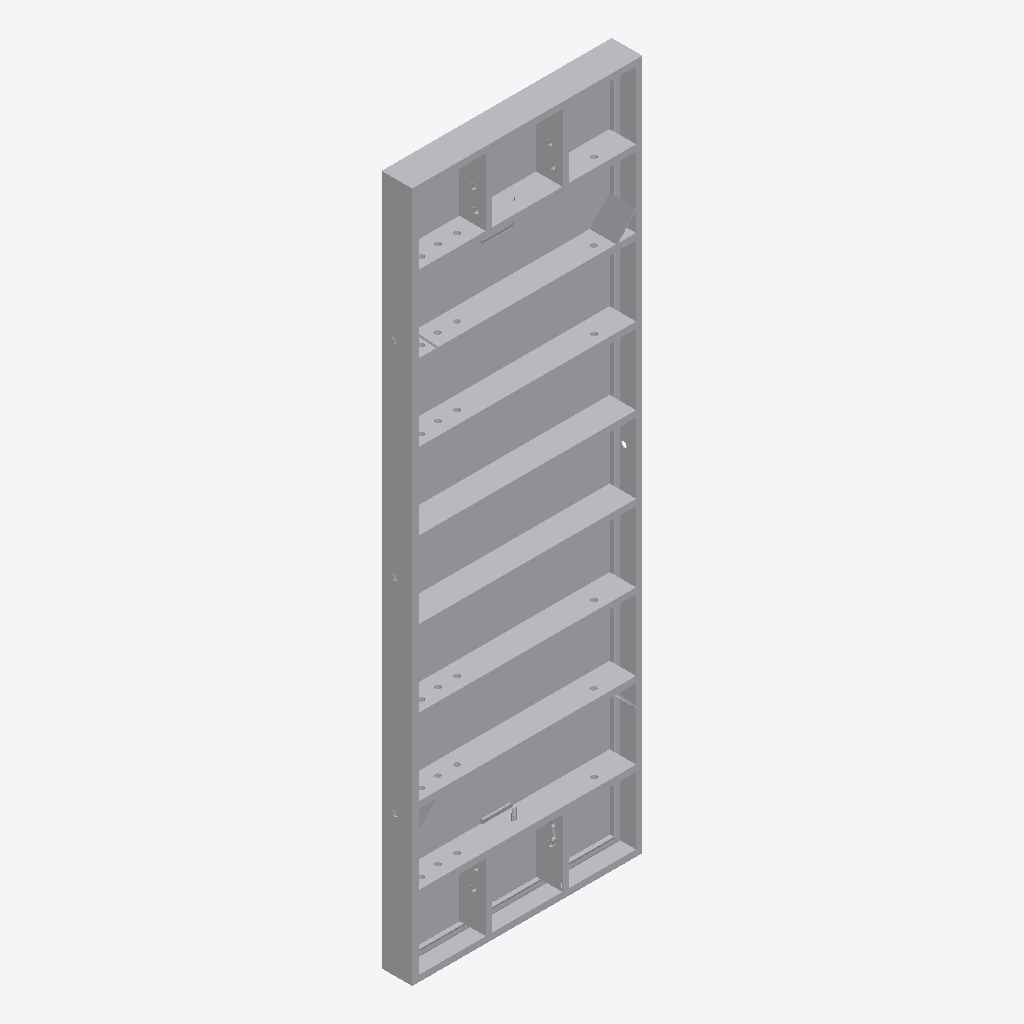
Isometric view of an IFC building model (IFC-SPF (STEP), schema IFC2X3, length unit millimetre), seen from the south-west, elements coloured by IFC class (only those large enough to see are counted): 26 other elements (light grey).
Extent 0.001 m × 0.000 m × 0.003 m (x, y, z). Elements (29): 29 IfcBuildingElementProxy.

HEADER;
FILE_DESCRIPTION(('ViewDefinition [CoordinationView_V2.0, FMHandOverAddonView, ConceptDesignBIM_2010]','ExchangeRequirement[Architecture]'),'2;1');
FILE_NAME('','2026-10-07T14:53:39',('godoyj'),('',''),'The EXPRESS Data Manager Version 5.02.0110.07 : ','AutoCAD Architecture 2023 - English Build 8.5.50','');
FILE_SCHEMA(('IFC2X3'));
ENDSEC;
DATA;
#1=IFCPROJECT('0PW4TR_Wk3GOyiORh91u5E',#41,'Desing',$,$,'27904209',$,(#7),#20);
#56=IFCBUILDING('3w2nc0Wq4iZs6woGU1Jbj7',#41,'27904209',$,$,#65,$,$,.ELEMENT.,0.0,0.0,$);
#4350=IFCBUILDINGELEMENTPROXY('23ZonXkia7WG00000000ST',#41,$,$,$,#4352,#4357,$,$);
#1056=IFCBUILDINGELEMENTPROXY('23ZonXkia7WG00000000Qx',#41,$,$,$,#1058,#1063,$,$);
#132=IFCBUILDINGELEMENTPROXY('23ZonXkia7WG00000000Qj',#41,$,$,$,#149,#155,$,$);
#4995=IFCBUILDINGELEMENTPROXY('23ZonXkia7WG00000000Sr',#41,$,$,$,#4997,#5002,$,$);
#5538=IFCBUILDINGELEMENTPROXY('23ZonXkia7WG00000000T3',#41,$,$,$,#5540,#5545,$,$);
#6582=IFCBUILDINGELEMENTPROXY('23ZonXkia7WG00000000U3',#41,$,$,$,#6584,#6589,$,$);
#5610=IFCBUILDINGELEMENTPROXY('23ZonXkia7WG00000000TH',#41,$,$,$,#5612,#5617,$,$);
#8694=IFCBUILDINGELEMENTPROXY('23ZonXkia7WG00000000Wx',#41,$,$,$,#8696,#8701,$,$);
#9222=IFCBUILDINGELEMENTPROXY('23ZonXkia7WG00000000Xf',#41,$,$,$,#9224,#9229,$,$);
#8166=IFCBUILDINGELEMENTPROXY('23ZonXkia7WG00000000WD',#41,$,$,$,#8168,#8173,$,$);
#7110=IFCBUILDINGELEMENTPROXY('23ZonXkia7WG00000000Un',#41,$,$,$,#7112,#7117,$,$);
#7638=IFCBUILDINGELEMENTPROXY('23ZonXkia7WG00000000VV',#41,$,$,$,#7640,#7645,$,$);
#4422=IFCBUILDINGELEMENTPROXY('23ZonXkia7WG00000000Sd',#41,$,$,$,#4424,#4429,$,$);
#5682=IFCBUILDINGELEMENTPROXY('23ZonXkia7WG00000000TV',#41,$,$,$,#5684,#5689,$,$);
#1962=IFCBUILDINGELEMENTPROXY('23ZonXkia7WG00000000R9',#41,$,$,$,#1964,#1969,$,$);
#2262=IFCBUILDINGELEMENTPROXY('23ZonXkia7WG00000000RL',#41,$,$,$,#2264,#2269,$,$);
#4062=IFCBUILDINGELEMENTPROXY('23ZonXkia7WG00000000S6',#41,$,$,$,#4064,#4069,$,$);
#5982=IFCBUILDINGELEMENTPROXY('23ZonXkia7WG00000000Th',#41,$,$,$,#5984,#5989,$,$);
#6282=IFCBUILDINGELEMENTPROXY('23ZonXkia7WG00000000Tt',#41,$,$,$,#6284,#6289,$,$);
#3162=IFCBUILDINGELEMENTPROXY('23ZonXkia7WG00000000Rj',#41,$,$,$,#3164,#3169,$,$);
#4278=IFCBUILDINGELEMENTPROXY('23ZonXkia7WG00000000SO',#41,$,$,$,#4280,#4285,$,$);
#2562=IFCBUILDINGELEMENTPROXY('23ZonXkia7WG00000000RX',#41,$,$,$,#2564,#2569,$,$);
#3462=IFCBUILDINGELEMENTPROXY('23ZonXkia7WG00000000Rv',#41,$,$,$,#3464,#3469,$,$);
#2706=IFCBUILDINGELEMENTPROXY('23ZonXkia7WG00000000Rb',#41,$,$,$,#2708,#2713,$,$);
#4134=IFCBUILDINGELEMENTPROXY('23ZonXkia7WG00000000SC',#41,$,$,$,#4136,#4141,$,$);
#4206=IFCBUILDINGELEMENTPROXY('23ZonXkia7WG00000000SI',#41,$,$,$,#4208,#4213,$,$);
ENDSEC;
